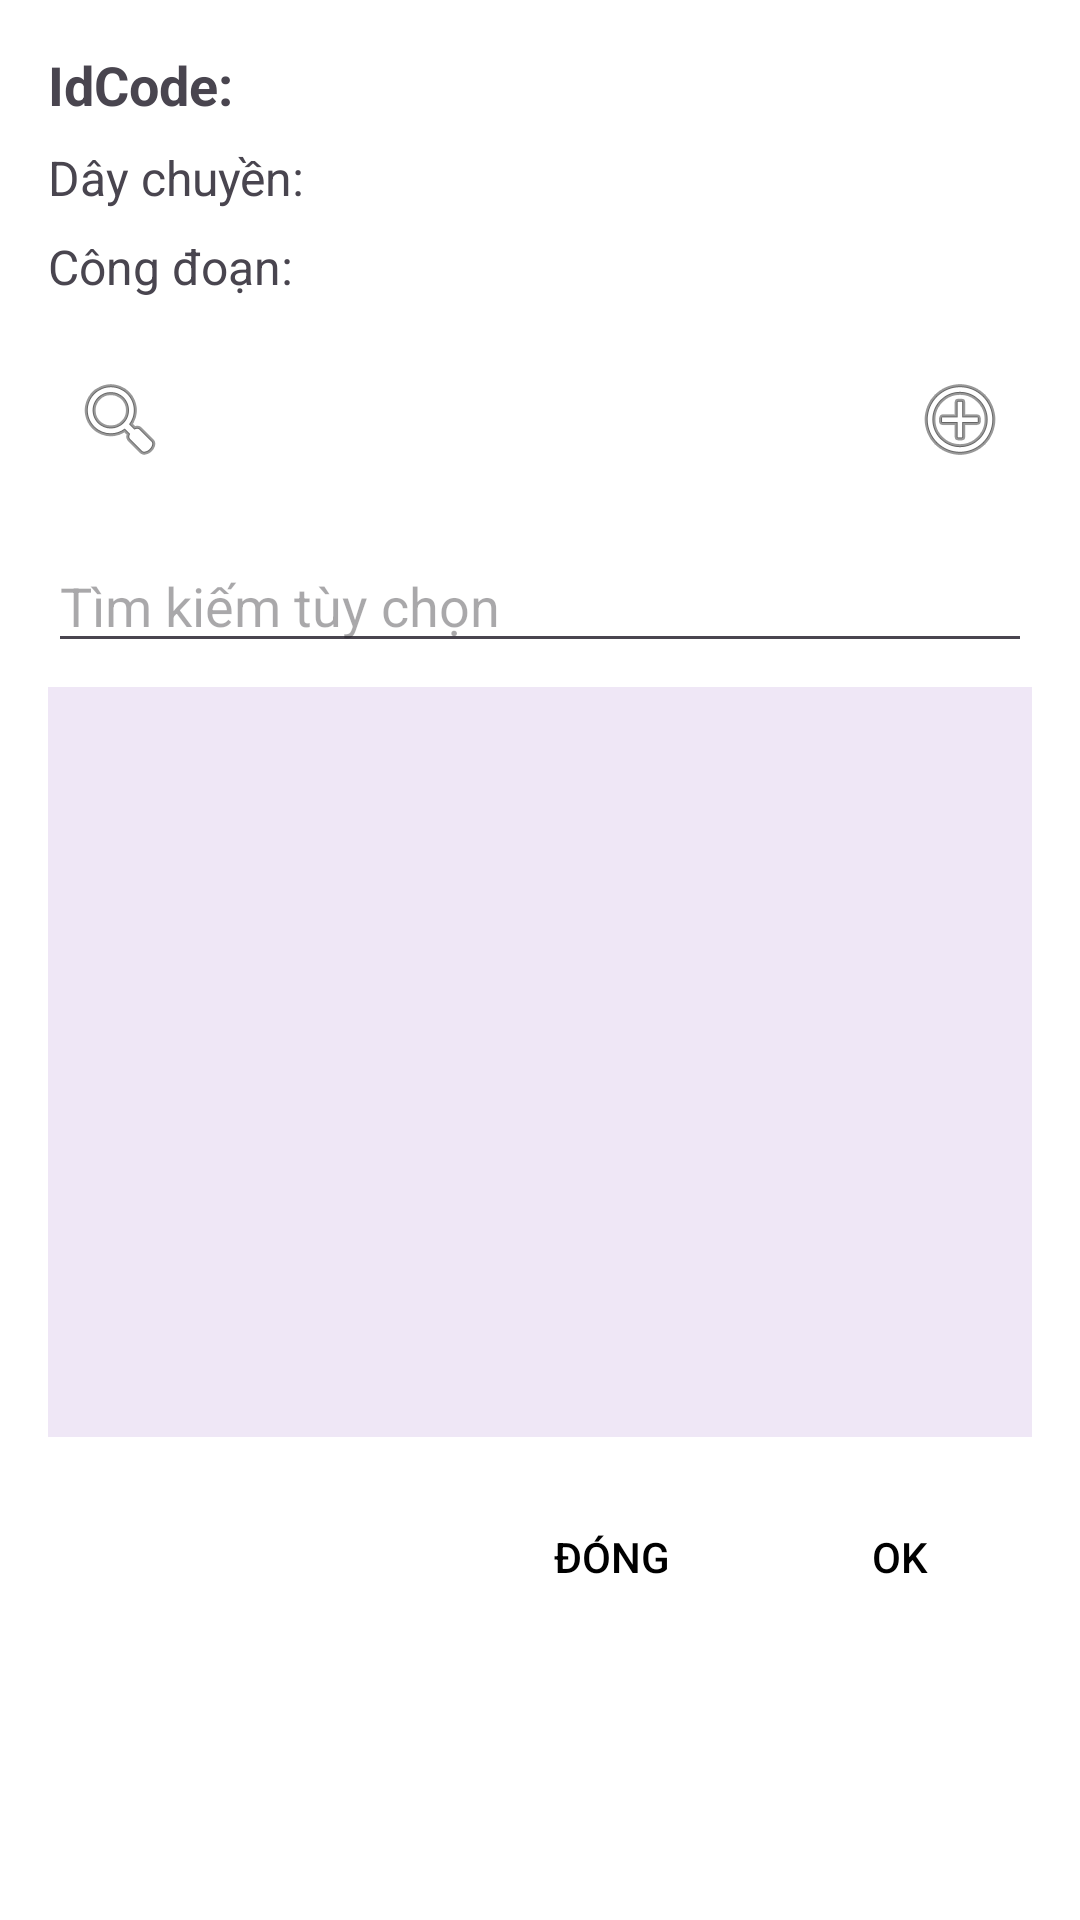

Write the Android layout XML for this screen, with the resource values it uses.
<!-- AndroidManifest.xml: application theme Theme.FITSForKIP -->
<!-- res/layout/dialog_device_info.xml -->
<?xml version="1.0" encoding="utf-8"?>
<LinearLayout xmlns:android="http://schemas.android.com/apk/res/android"
    android:layout_width="match_parent"
    android:layout_height="wrap_content"
    android:orientation="vertical"
    android:padding="16dp"
    android:background="@android:color/white">

    
    <TextView
        android:id="@+id/tv_id_code"
        android:layout_width="match_parent"
        android:layout_height="wrap_content"
        android:text="IdCode: "
        android:textSize="18sp"
        android:textStyle="bold"
        android:layout_marginBottom="8dp" />

    
    <TextView
        android:id="@+id/tv_day_chuyen"
        android:layout_width="match_parent"
        android:layout_height="wrap_content"
        android:text="Dây chuyền: "
        android:textSize="16sp"
        android:layout_marginBottom="8dp" />

    
    <TextView
        android:id="@+id/tv_cong_doan"
        android:layout_width="match_parent"
        android:layout_height="wrap_content"
        android:text="Công đoạn: "
        android:textSize="16sp"
        android:layout_marginBottom="16dp" />

    
    <LinearLayout
        android:layout_width="match_parent"
        android:layout_height="wrap_content"
        android:orientation="horizontal"
        android:layout_marginBottom="16dp">

        <ImageButton
            android:id="@+id/btn_search"
            android:layout_width="48dp"
            android:layout_height="48dp"
            android:background="?android:attr/selectableItemBackground"
            android:src="@android:drawable/ic_menu_search" />

        <View
            android:layout_width="0dp"
            android:layout_height="0dp"
            android:layout_weight="1" />

        <ImageButton
            android:id="@+id/btn_plus"
            android:layout_width="48dp"
            android:layout_height="48dp"
            android:background="?android:attr/selectableItemBackground"
            android:src="@android:drawable/ic_menu_add" />

    </LinearLayout>

    
    <EditText
        android:id="@+id/et_search"
        android:layout_width="match_parent"
        android:layout_height="wrap_content"
        android:hint="Tìm kiếm tùy chọn"
        android:layout_marginBottom="8dp" />

    
    <ListView
        android:id="@+id/list_options"
        android:layout_width="match_parent"
        android:layout_height="250dp"
        android:background="@color/dialog_option_color"
        android:layout_marginBottom="16dp" />

    
    <LinearLayout
        android:layout_width="match_parent"
        android:layout_height="wrap_content"
        android:orientation="horizontal"
        android:gravity="end">

        <Button
            android:id="@+id/btn_close"
            android:layout_width="wrap_content"
            android:layout_height="wrap_content"
            android:text="Đóng"
            android:layout_marginEnd="8dp"
            android:background="@android:color/transparent"
            android:textColor="@android:color/black" />

        <Button
            android:id="@+id/btn_ok"
            android:layout_width="wrap_content"
            android:layout_height="wrap_content"
            android:text="OK"
            android:background="@android:color/transparent"
            android:textColor="@android:color/black" />

    </LinearLayout>

</LinearLayout>
<!-- resources referenced by this layout -->
<resources>
  <color name="dialog_option_color">#EFE7F6</color>
  <style name="Theme.FITSForKIP" parent="Base.Theme.FITSForKIP" />
  <style name="Base.Theme.FITSForKIP" parent="Theme.Material3.DayNight.NoActionBar">
          
          
      </style>
</resources>
